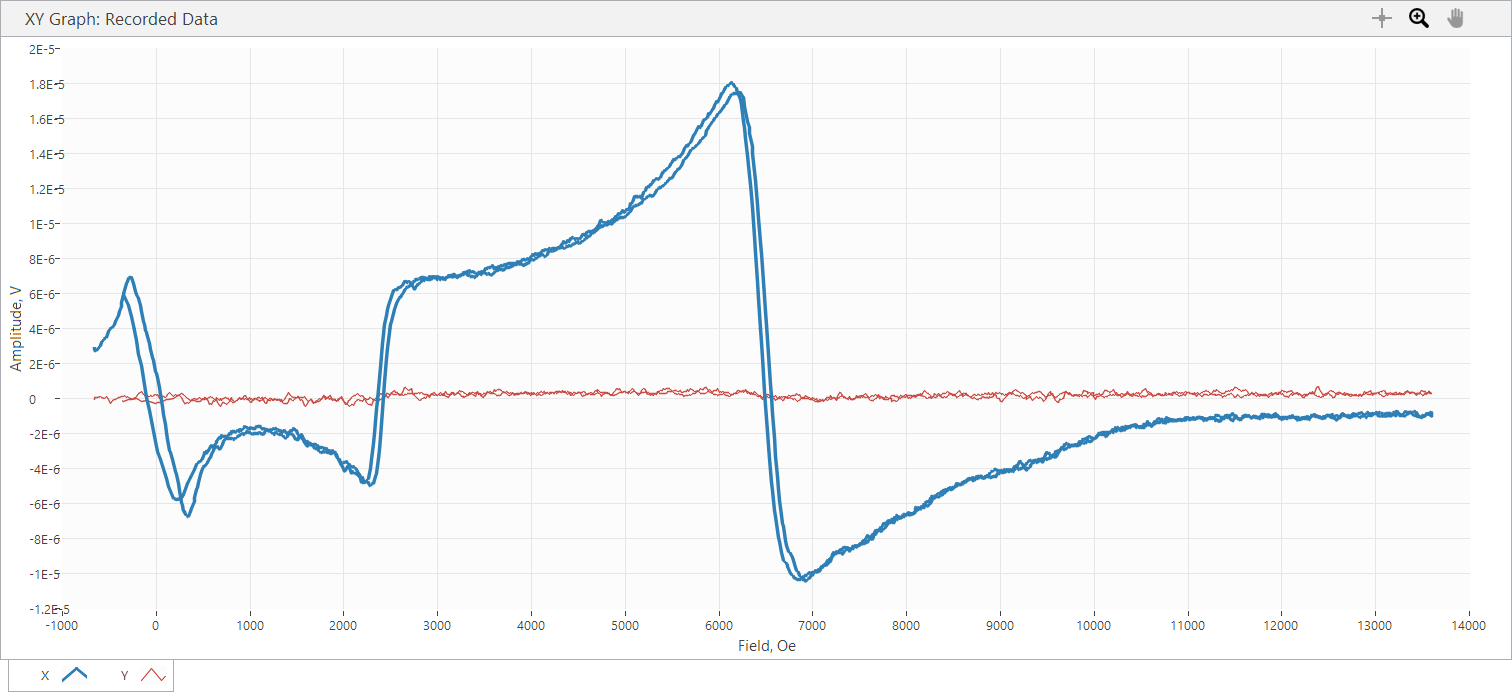

The data file committed next to this chart (first rows):
Sample Name, AUS25x23_26G
Freq, 26, GHz, Power, 10, dBm
SR850: f = 25 Hz; phase = 96 deg; output…
Time, Field, X, Y, R, theta
s, Oe, V, V, V, deg
5.330000E-5, -6.638000E+2, 4.800070E-6, -1.508750E-7, 2.934212E-6, -1.091216E+0, 
9.103330E-2, -6.640000E+2, 2.872210E-6, 0.000000E+0, 2.872210E-6, 0.000000E+0, 
2.920906E-1, -6.636000E+2, 2.814470E-6, 4.470370E-8, 2.814825E-6, 9.099823E-1, 
4.923987E-1, -6.632000E+2, 2.723200E-6, 7.636890E-8, 2.724271E-6, 1.606371E+0, 
6.918996E-1, -6.486000E+2, 2.751140E-6, 3.352780E-8, 2.751344E-6, 6.982220E-1, 
6.918996E-1, -6.486000E+2, 2.751140E-6, 3.352780E-8, 2.766317E-6, 8.101911E-1, 
1.091849E+0, -6.238000E+2, 2.814470E-6, 7.823160E-8, 2.815557E-6, 1.592196E+0, 
1.292323E+0, -5.980000E+2, 3.019360E-6, 1.154840E-7, 3.021568E-6, 2.190372E+0, 
1.491773E+0, -5.822000E+2, 3.175820E-6, 5.960510E-8, 3.176379E-6, 1.075225E+0, 
1.691258E+0, -5.526000E+2, 3.451500E-6, 2.235190E-8, 3.451572E-6, 3.710421E-1, 
1.891716E+0, -5.360000E+2, 3.507380E-6, 1.341110E-7, 3.509943E-6, 2.189741E+0, 
2.091125E+0, -5.060000E+2, 3.801670E-6, -8.195680E-8, 3.802553E-6, -1.234997E+0, 
2.091125E+0, -5.060000E+2, 3.801670E-6, -8.195680E-8, 4.002663E-6, -3.869049E+0, 
2.291627E+0, -4.903000E+2, 3.993540E-6, -2.700850E-7, 4.076695E-6, -1.387601E+0, 
2.692613E+0, -4.482000E+2, 4.204020E-6, -5.587960E-8, 4.204391E-6, -7.615275E-1, 
2.892026E+0, -4.327000E+2, 4.394010E-6, -4.284110E-8, 4.394219E-6, -5.586097E-1, 
3.092465E+0, -4.076000E+2, 4.736740E-6, 5.587960E-8, 4.737070E-6, 6.758903E-1, 
3.291999E+0, -3.976000E+2, 4.947210E-6, 7.823160E-8, 4.947829E-6, 9.059585E-1, 
3.491477E+0, -3.757000E+2, 5.269450E-6, 1.136220E-7, 5.270675E-6, 1.235243E+0, 
3.690878E+0, -3.671000E+2, 5.507870E-6, 8.754480E-8, 5.508566E-6, 9.106107E-1, 
3.891373E+0, -3.476000E+2, 5.969810E-6, 1.415620E-7, 5.971488E-6, 1.358399E+0, 
4.091840E+0, -3.392000E+2, 6.185870E-6, 1.899910E-7, 6.188787E-6, 1.759213E+0, 
4.291243E+0, -3.207000E+2, 6.185870E-6, 1.899910E-7, 6.555147E-6, 6.838057E-1, 
4.492728E+0, -3.117000E+2, 6.709280E-6, 1.341110E-7, 6.710620E-6, 1.145126E+0, 
4.692190E+0, -2.929000E+2, 6.854560E-6, 8.009420E-8, 6.855028E-6, 6.694596E-1, 
4.892663E+0, -2.811000E+2, 6.917890E-6, 2.607710E-8, 6.917939E-6, 2.159764E-1, 
5.092088E+0, -2.605000E+2, 6.917890E-6, -1.676390E-8, 6.917910E-6, -1.388427E-1, 
5.292565E+0, -2.605000E+2, 6.917890E-6, -1.676390E-8, 6.763463E-6, -4.102633E-1, 
5.491087E+0, -2.378000E+2, 6.575170E-6, -1.117590E-8, 6.575179E-6, -9.738627E-2, 
5.691517E+0, -2.181000E+2, 6.122540E-6, 5.960510E-8, 6.122830E-6, 5.577771E-1, 
5.891979E+0, -2.068000E+2, 5.953040E-6, 1.210730E-7, 5.954271E-6, 1.165122E+0, 
6.092422E+0, -1.937000E+2, 5.740700E-6, 2.775360E-7, 5.747405E-6, 2.767828E+0, 
6.291937E+0, -1.716000E+2, 5.340230E-6, 3.483160E-7, 5.351577E-6, 3.731826E+0, 
6.492362E+0, -1.606000E+2, 4.982600E-6, 3.799810E-7, 4.997068E-6, 4.361026E+0, 
6.690828E+0, -1.408000E+2, 4.394010E-6, 2.086170E-7, 4.398960E-6, 2.718224E+0, 
6.892291E+0, -1.303000E+2, 4.222650E-6, 1.844030E-7, 4.226675E-6, 2.500516E+0, 
7.091791E+0, -1.103000E+2, 3.898550E-6, 1.937160E-7, 3.903360E-6, 2.844644E+0, 
7.091791E+0, -1.103000E+2, 3.898550E-6, 1.937160E-7, 3.757824E-6, 1.221294E+0, 
7.491691E+0, -9.130000E+1, 3.555800E-6, 1.154840E-7, 3.557675E-6, 1.860178E+0, 
7.691141E+0, -6.790000E+1, 3.129260E-6, 8.940740E-8, 3.130537E-6, 1.636577E+0, 
7.892631E+0, -5.890000E+1, 2.810750E-6, 1.732270E-7, 2.816083E-6, 3.526688E+0, 
8.091119E+0, -3.770000E+1, 2.330180E-6, 1.415620E-7, 2.334476E-6, 3.476534E+0, 
8.291532E+0, -2.860000E+1, 2.147640E-6, 1.732270E-7, 2.154615E-6, 4.611451E+0, 
8.492043E+0, -7.800000E+0, 1.570220E-6, 2.160680E-7, 1.585016E-6, 7.834905E+0, 
8.691467E+0, 4.100000E+0, 1.432380E-6, 1.601880E-7, 1.441309E-6, 6.381071E+0, 
8.891946E+0, 1.490000E+1, 1.186510E-6, 2.216560E-7, 1.207037E-6, 1.058165E+1, 
9.091385E+0, 3.720000E+1, 6.295780E-7, 2.793980E-8, 6.301977E-7, 2.541040E+0, 
9.291926E+0, 4.710000E+1, 2.551840E-7, 8.754480E-8, 2.697832E-7, 1.893532E+1, 
9.492390E+0, 6.730000E+1, -4.339980E-7, 8.754480E-8, 4.427396E-7, 1.685955E+2, 
9.691835E+0, 7.760000E+1, -9.015240E-7, 1.266610E-7, 9.103782E-7, 1.720025E+2, 
9.691835E+0, 7.760000E+1, -9.015240E-7, 1.266610E-7, 1.463394E-6, 1.776657E+2, 
1.009275E+1, 1.083000E+2, -1.929710E-6, 8.754480E-8, 1.931695E-6, 1.774025E+2, 
1.029220E+1, 1.232000E+2, -2.359990E-6, 2.272440E-7, 2.370905E-6, 1.744999E+2, 
1.049270E+1, 1.426000E+2, -2.952310E-6, 3.483160E-7, 2.972786E-6, 1.732713E+2, 
1.069114E+1, 1.538000E+2, -3.093870E-6, 2.849870E-7, 3.106968E-6, 1.747371E+2, 
1.089265E+1, 1.729000E+2, -3.471990E-6, 1.434250E-7, 3.474951E-6, 1.776345E+2, 
... 1,790 more rows
